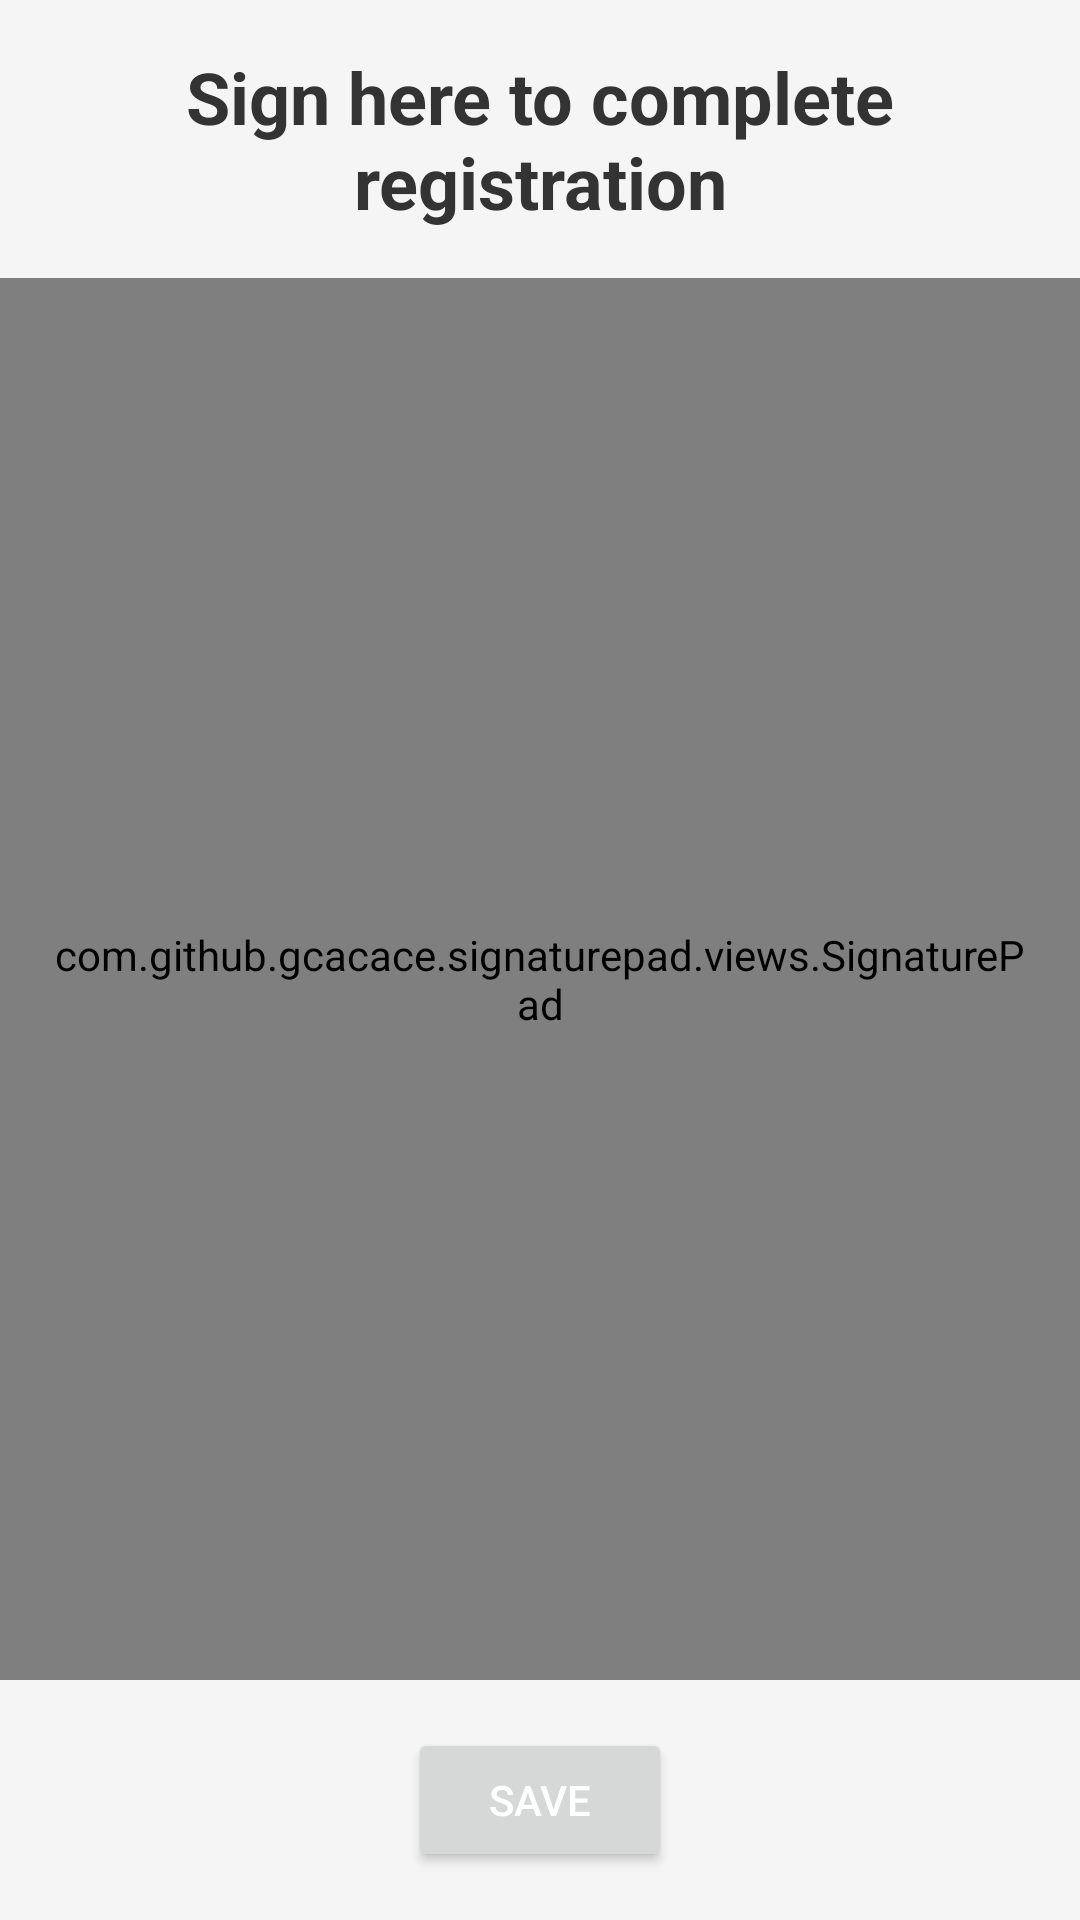

The Android layout XML behind this screen, and the referenced resources:
<!-- AndroidManifest.xml: application theme Theme.CentralBank -->
<!-- res/layout/activity_signature.xml -->
<?xml version="1.0" encoding="utf-8"?>
<LinearLayout xmlns:android="http://schemas.android.com/apk/res/android"
    android:layout_width="match_parent"
    android:layout_height="match_parent"
    android:orientation="vertical"
    android:gravity="center"
    android:background="#F5F5F5">

    <TextView
        android:layout_width="match_parent"
        android:layout_height="wrap_content"
        android:text="Sign here to complete registration"
        android:textSize="24sp"
        android:textStyle="bold"
        android:gravity="center"
        android:padding="16dp"
        android:textColor="#333333" />

    <com.github.gcacace.signaturepad.views.SignaturePad
        android:id="@+id/signaturePad"
        android:layout_width="match_parent"
        android:layout_height="0dp"
        android:layout_weight="1"
        android:padding="16dp"
        android:background="#FFFFFF" />

    <Button
        android:id="@+id/btnSave"
        android:layout_width="wrap_content"
        android:layout_height="wrap_content"
        android:text="Save"
        android:layout_margin="16dp"
        android:textColor="#FFFFFF"
        />

</LinearLayout>
<!-- resources referenced by this layout -->
<resources>
  <style name="Theme.CentralBank" parent="Base.Theme.CentralBank" />
  <style name="Base.Theme.CentralBank" parent="Theme.Material3.DayNight.NoActionBar">
          
          
      </style>
</resources>
